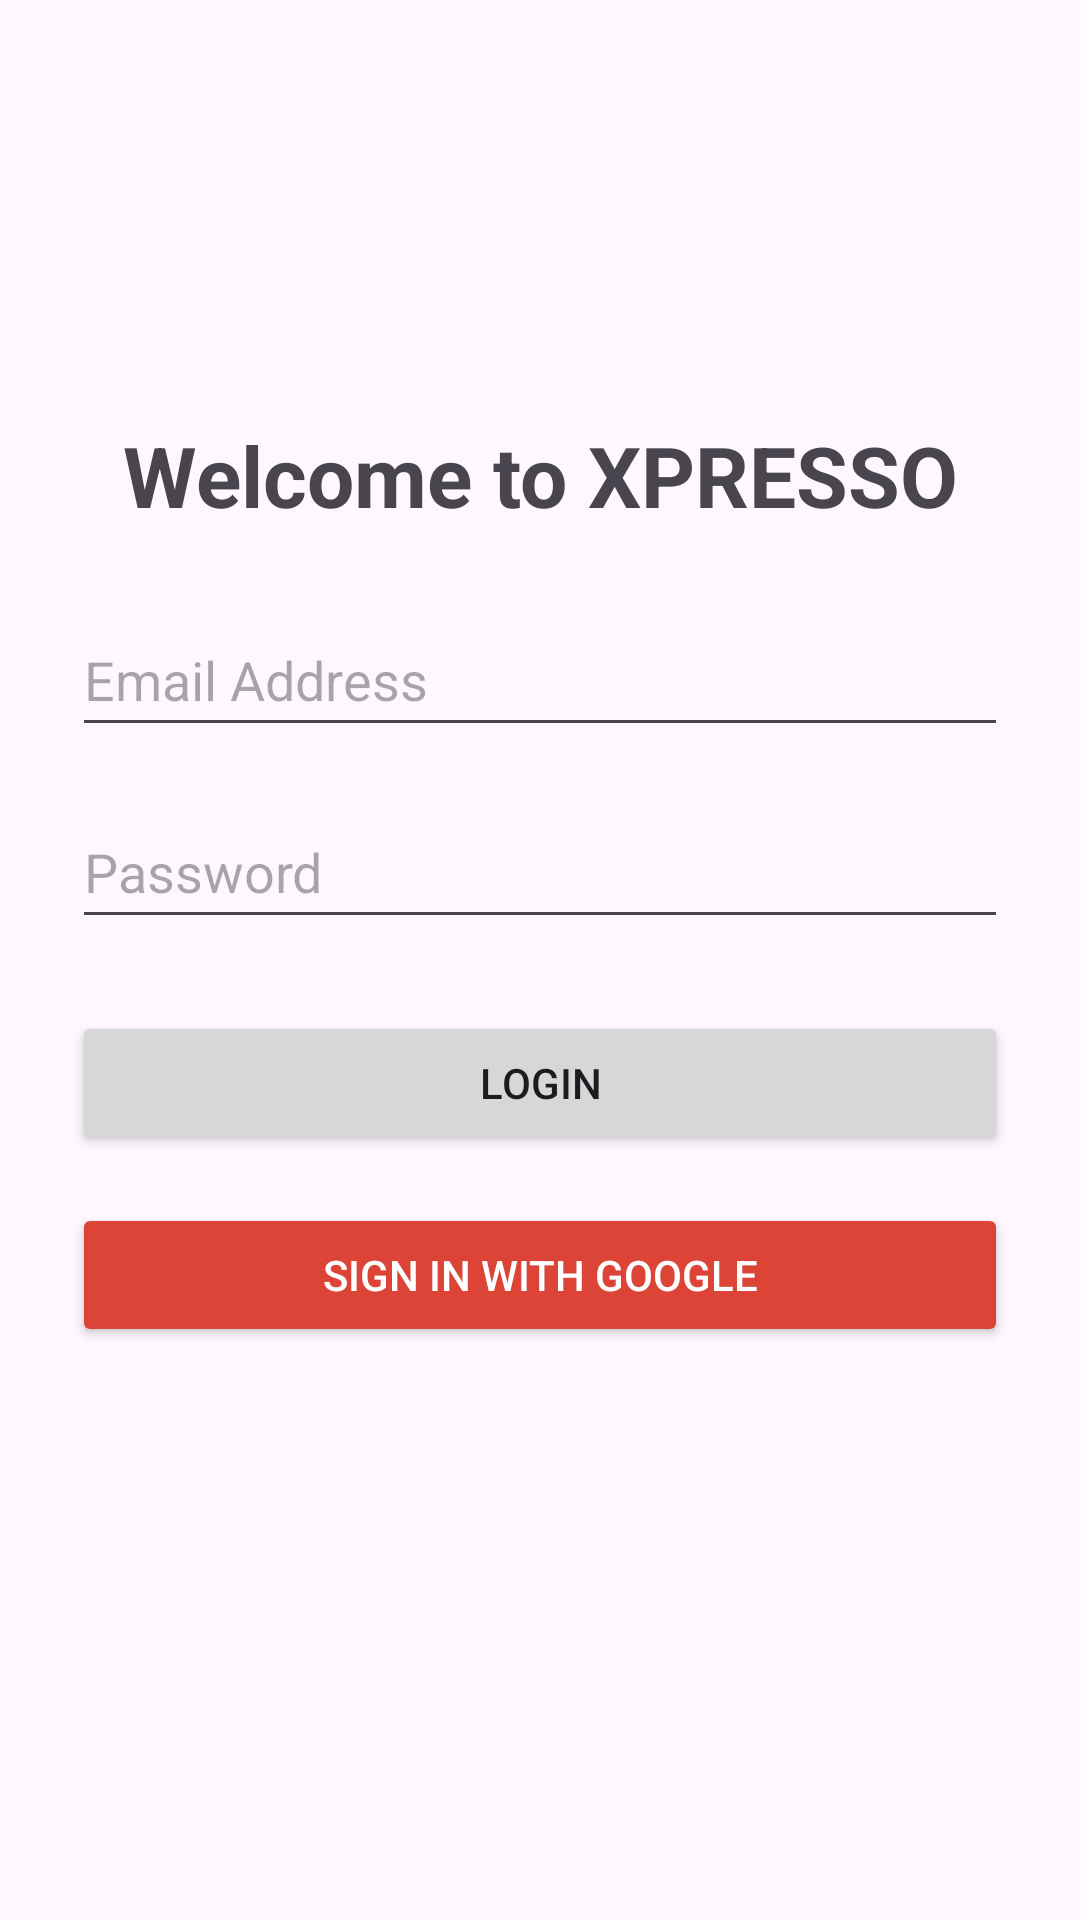

Here is an Android app screen rendered from its layout file. Give the layout XML and the strings, colors and styles it references.
<!-- AndroidManifest.xml: application theme Theme.XPRESSOCafe -->
<!-- res/layout/activity_login.xml -->
<?xml version="1.0" encoding="utf-8"?>
<LinearLayout xmlns:android="http://schemas.android.com/apk/res/android"
    xmlns:app="http://schemas.android.com/apk/res-auto"
    android:layout_width="match_parent"
    android:layout_height="match_parent"
    android:orientation="vertical"
    android:padding="24dp"
    android:gravity="center">

    <TextView
        android:layout_width="match_parent"
        android:layout_height="wrap_content"
        android:text="Welcome to XPRESSO"
        android:textSize="28sp"
        android:textStyle="bold"
        android:textAlignment="center"
        android:layout_marginBottom="24dp" />

    <EditText
        android:id="@+id/etLoginEmail"
        android:layout_width="match_parent"
        android:layout_height="wrap_content"
        android:hint="Email Address"
        android:inputType="textEmailAddress"
        android:minHeight="48dp"
        android:layout_marginBottom="16dp" />

    <EditText
        android:id="@+id/etLoginPassword"
        android:layout_width="match_parent"
        android:layout_height="wrap_content"
        android:hint="Password"
        android:inputType="textPassword"
        android:minHeight="48dp"
        android:layout_marginBottom="24dp" />

    <Button
        android:id="@+id/btnLogin"
        android:layout_width="match_parent"
        android:layout_height="wrap_content"
        android:text="Login"
        android:layout_marginBottom="16dp" />

    
    <Button
        android:id="@+id/btnGoogleSignIn"
        android:layout_width="match_parent"
        android:layout_height="wrap_content"
        android:text="Sign In with Google"
        android:layout_marginBottom="16dp"
        android:textColor="#FFFFFF"
        app:backgroundTint="#DB4437" />

    <ProgressBar
        android:id="@+id/progressBarLogin"
        android:layout_width="wrap_content"
        android:layout_height="wrap_content"
        android:visibility="gone" />

    <TextView
        android:id="@+id/tvLoginStatus"
        android:layout_width="match_parent"
        android:layout_height="wrap_content"
        android:textAlignment="center"
        android:textColor="#D32F2F"
        android:layout_marginTop="16dp" />
</LinearLayout>
<!-- resources referenced by this layout -->
<resources>
  <style name="Theme.XPRESSOCafe" parent="Base.Theme.XPRESSOCafe" />
  <style name="Base.Theme.XPRESSOCafe" parent="Theme.Material3.DayNight.NoActionBar">
          
          
      </style>
</resources>
